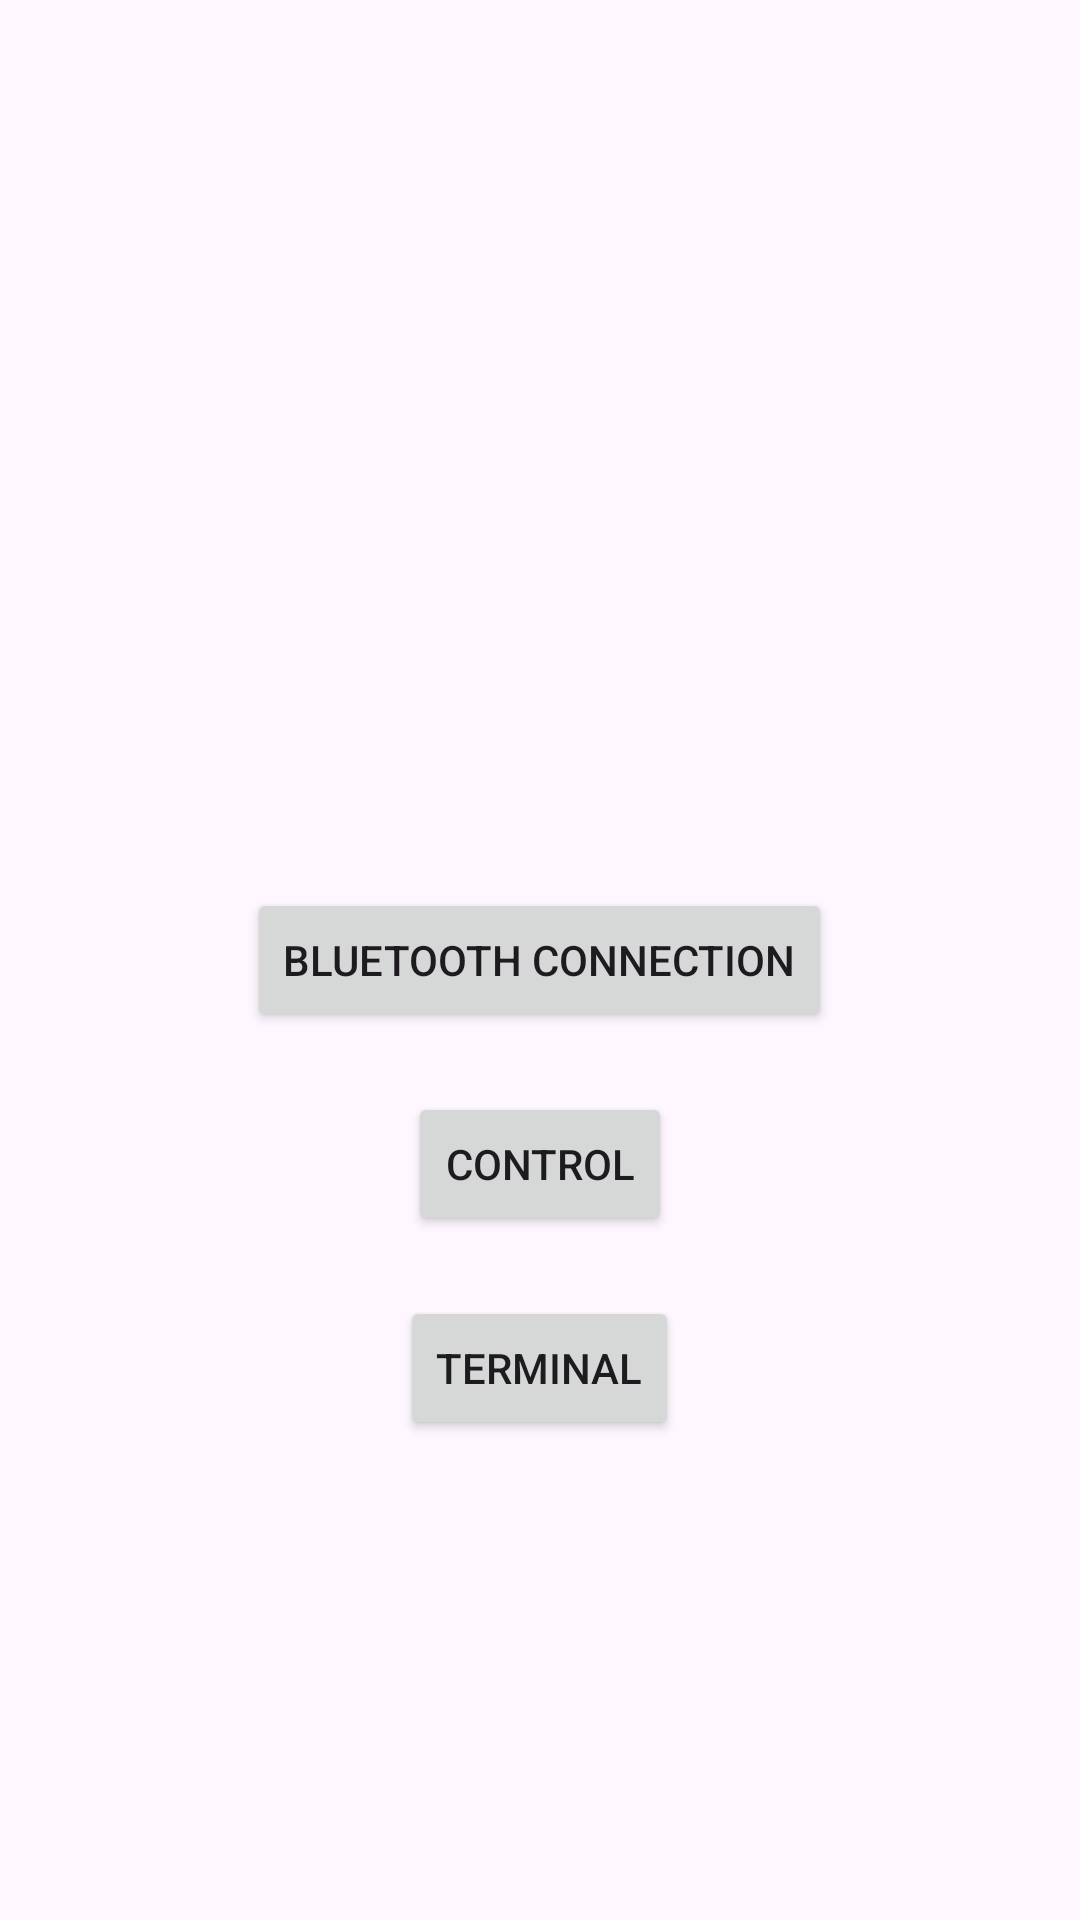

Layout XML and referenced resources for this Android screen:
<!-- AndroidManifest.xml: application theme Theme.Bluetooth_control -->
<!-- res/layout/activity_main.xml -->
<?xml version="1.0" encoding="utf-8"?>
<RelativeLayout xmlns:android="http://schemas.android.com/apk/res/android"
    xmlns:tools="http://schemas.android.com/tools"
    android:layout_width="match_parent"
    android:layout_height="match_parent"
    tools:context=".MainActivity">

    <Button
        android:id="@+id/btnBluetooth"
        android:layout_width="wrap_content"
        android:layout_height="wrap_content"
        android:text="Bluetooth Connection"
        android:layout_centerInParent="true"
        android:onClick="openBluetoothActivity"/>

    <Button
        android:id="@+id/btnControl"
        android:layout_width="wrap_content"
        android:layout_height="wrap_content"
        android:text="Control"
        android:layout_below="@id/btnBluetooth"
        android:layout_marginTop="20dp"
        android:layout_centerHorizontal="true"
        android:onClick="openControlActivity"/>

    <Button
        android:id="@+id/btnTerminal"
        android:layout_width="wrap_content"
        android:layout_height="wrap_content"
        android:text="Terminal"
        android:layout_below="@id/btnControl"
        android:layout_marginTop="20dp"
        android:layout_centerHorizontal="true"
        android:onClick="openTerminalActivity"/>

</RelativeLayout>
<!-- resources referenced by this layout -->
<resources>
  <style name="Theme.Bluetooth_control" parent="Base.Theme.Bluetooth_control" />
  <style name="Base.Theme.Bluetooth_control" parent="Theme.Material3.DayNight.NoActionBar">
          
          
      </style>
</resources>
